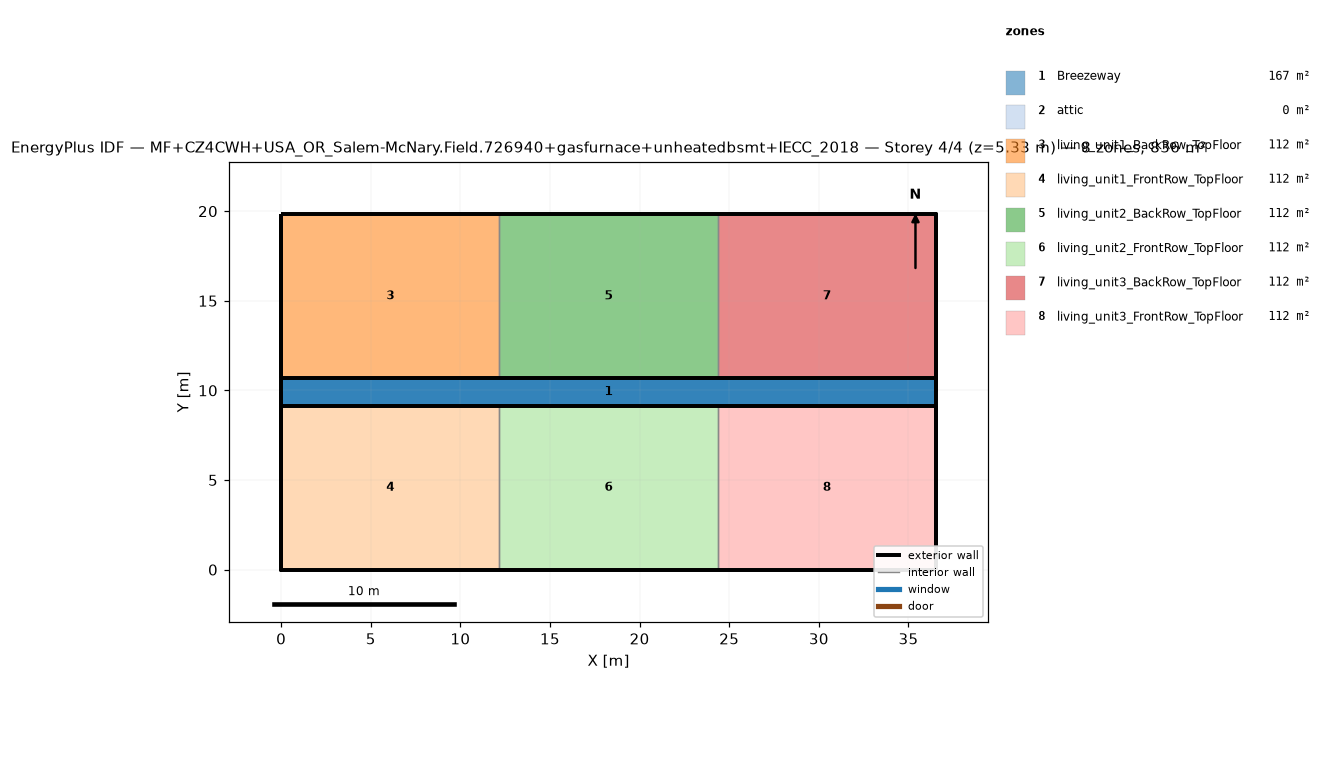
=== STOREY PLAN SPEC (per zone: floor XY polygon, exterior-wall plan segments, windows/doors) ===
zone 1: Breezeway  (167.0 m²)
  floor: (36.54, 9.16) (0.00, 9.16) (0.00, 10.68) (36.54, 10.68)
  floor: (36.54, 9.16) (0.00, 9.16) (0.00, 10.68) (36.54, 10.68)
  floor: (36.54, 9.16) (0.00, 9.16) (0.00, 10.68) (36.54, 10.68)
zone 2: attic  (0.0 m²)
  exterior wall: (36.54, 0.00) – (36.54, 19.84) – (36.54, 9.92)  [29.8 m]
  exterior wall: (0.00, 19.84) – (0.00, 0.00) – (0.00, 9.92)  [29.8 m]
zone 3: living_unit1_BackRow_TopFloor  (111.5 m²)
  floor: (12.18, 10.68) (0.00, 10.68) (0.00, 19.84) (12.18, 19.84)
  exterior wall: (12.18, 19.84) – (0.00, 19.84)  [12.2 m]
  exterior wall: (0.00, 19.84) – (0.00, 10.68)  [9.2 m]
  exterior wall: (0.00, 10.68) – (12.18, 10.68)  [12.2 m]
  interior walls: 1
zone 4: living_unit1_FrontRow_TopFloor  (111.5 m²)
  floor: (12.18, 0.00) (0.00, 0.00) (0.00, 9.16) (12.18, 9.16)
  exterior wall: (0.00, 0.00) – (12.18, 0.00)  [12.2 m]
  exterior wall: (0.00, 9.16) – (0.00, 0.00)  [9.2 m]
  exterior wall: (12.18, 9.16) – (0.00, 9.16)  [12.2 m]
  interior walls: 1
zone 5: living_unit2_BackRow_TopFloor  (111.5 m²)
  floor: (24.36, 10.68) (12.18, 10.68) (12.18, 19.84) (24.36, 19.84)
  exterior wall: (12.18, 10.68) – (24.36, 10.68)  [12.2 m]
  exterior wall: (24.36, 19.84) – (12.18, 19.84)  [12.2 m]
  interior walls: 2
zone 6: living_unit2_FrontRow_TopFloor  (111.5 m²)
  floor: (24.36, 0.00) (12.18, 0.00) (12.18, 9.16) (24.36, 9.16)
  exterior wall: (12.18, 0.00) – (24.36, 0.00)  [12.2 m]
  exterior wall: (24.36, 9.16) – (12.18, 9.16)  [12.2 m]
  interior walls: 2
zone 7: living_unit3_BackRow_TopFloor  (111.5 m²)
  floor: (36.54, 10.68) (24.36, 10.68) (24.36, 19.84) (36.54, 19.84)
  exterior wall: (36.54, 10.68) – (36.54, 19.84)  [9.2 m]
  exterior wall: (36.54, 19.84) – (24.36, 19.84)  [12.2 m]
  exterior wall: (24.36, 10.68) – (36.54, 10.68)  [12.2 m]
  interior walls: 1
zone 8: living_unit3_FrontRow_TopFloor  (111.5 m²)
  floor: (36.54, 0.00) (24.36, 0.00) (24.36, 9.16) (36.54, 9.16)
  exterior wall: (24.36, 0.00) – (36.54, 0.00)  [12.2 m]
  exterior wall: (36.54, 0.00) – (36.54, 9.16)  [9.2 m]
  exterior wall: (36.54, 9.16) – (24.36, 9.16)  [12.2 m]
  interior walls: 1

=== DERIVED (storey summary) ===
Building: MF+CZ4CWH+USA_OR_Salem-McNary.Field.726940+gasfurnace+unheatedbsmt+IECC_2018
Storey: 4 of 4  (floor level z = 5.33 m)
Storey gross floor area: 836.2 m²
Zones on this storey: 8
  - Breezeway: floor 167.0 m²
  - attic: floor 0.0 m²; exterior wall 59.5 m (81.9 m²); WWR 0.0%
  - living_unit1_BackRow_TopFloor: floor 111.5 m²; exterior wall 33.5 m (86.9 m²); WWR 0.0%
  - living_unit1_FrontRow_TopFloor: floor 111.5 m²; exterior wall 33.5 m (86.9 m²); WWR 0.0%
  - living_unit2_BackRow_TopFloor: floor 111.5 m²; exterior wall 24.4 m (63.1 m²); WWR 0.0%
  - living_unit2_FrontRow_TopFloor: floor 111.5 m²; exterior wall 24.4 m (63.1 m²); WWR 0.0%
  - living_unit3_BackRow_TopFloor: floor 111.5 m²; exterior wall 33.5 m (86.9 m²); WWR 0.0%
  - living_unit3_FrontRow_TopFloor: floor 111.5 m²; exterior wall 33.5 m (86.9 m²); WWR 0.0%
Zone adjacency (shared interzone walls):
  - living_unit1_BackRow_TopFloor ↔ living_unit2_BackRow_TopFloor
  - living_unit1_FrontRow_TopFloor ↔ living_unit2_FrontRow_TopFloor
  - living_unit2_BackRow_TopFloor ↔ living_unit3_BackRow_TopFloor
  - living_unit2_FrontRow_TopFloor ↔ living_unit3_FrontRow_TopFloor